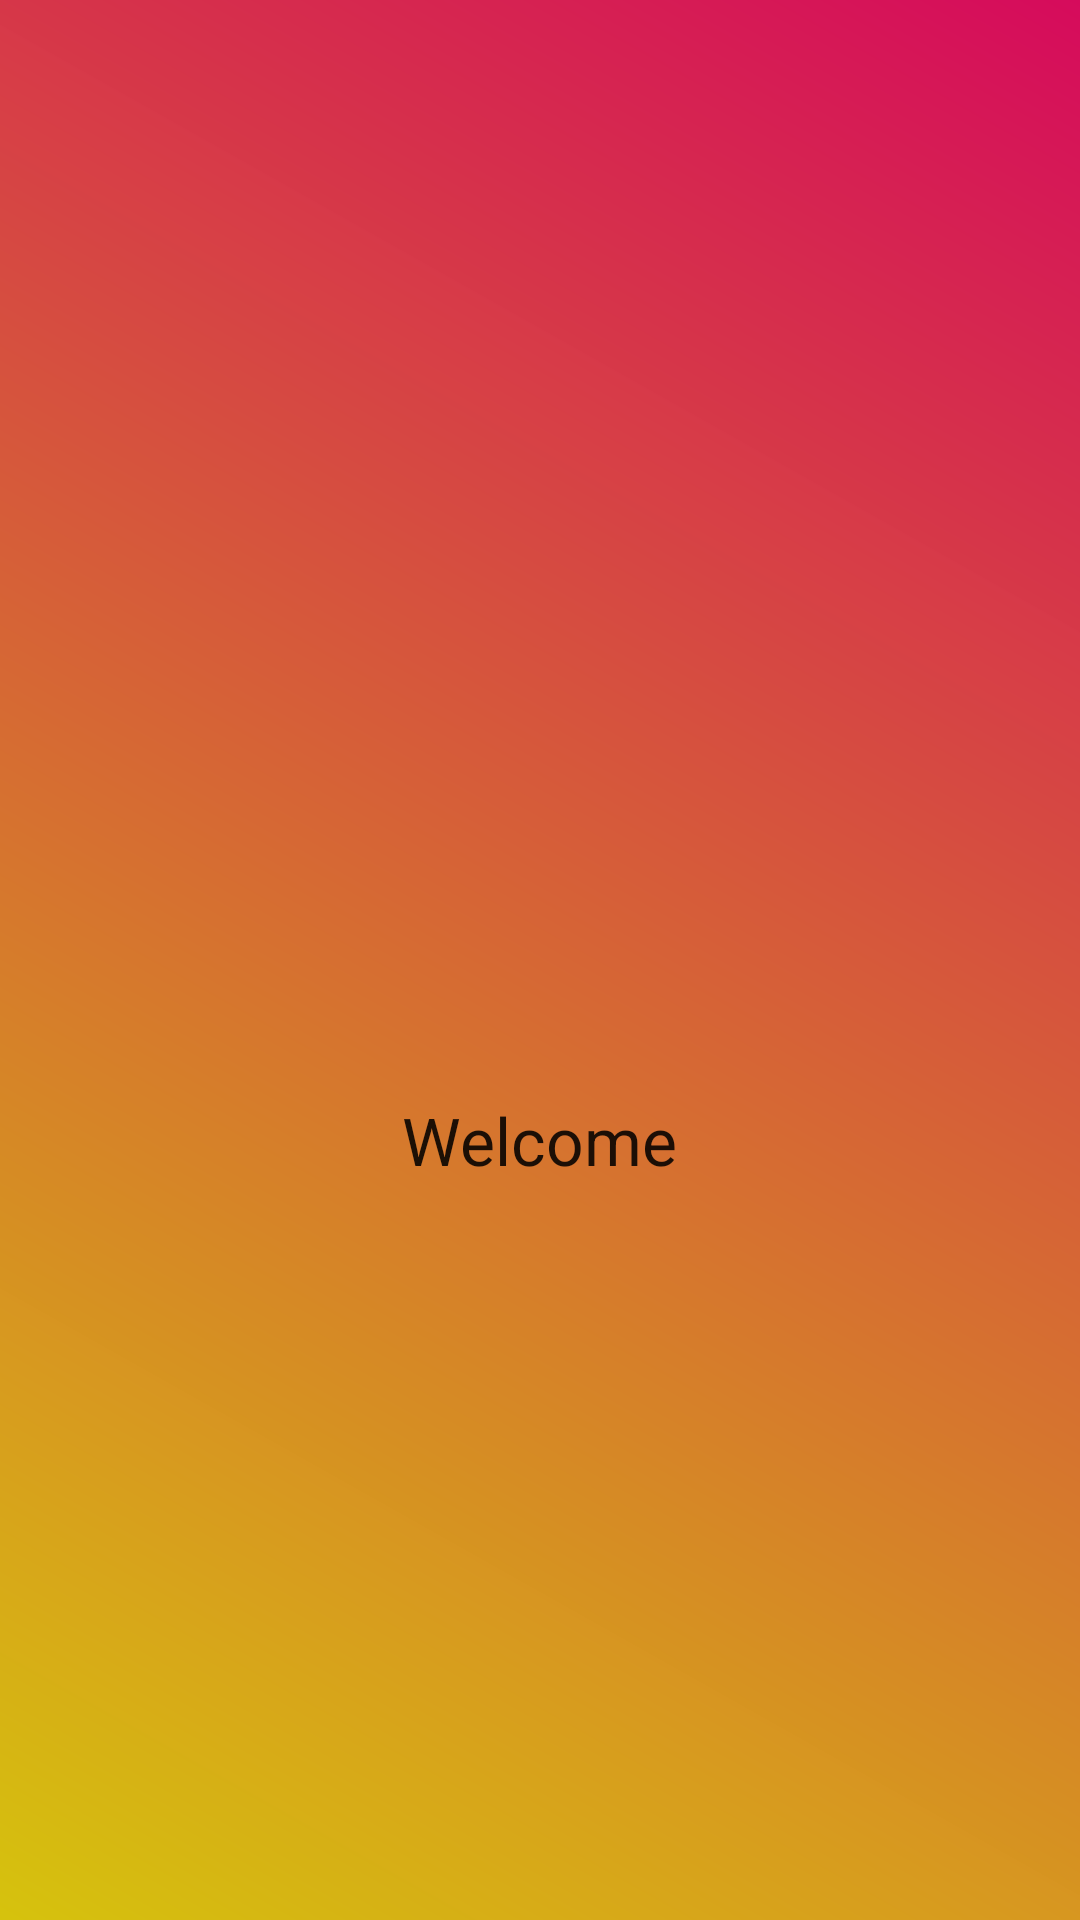

Layout XML and referenced resources for this Android screen:
<!-- AndroidManifest.xml: application theme AppTheme -->
<!-- res/layout/activity_splash.xml -->
<?xml version="1.0" encoding="utf-8"?>
<LinearLayout xmlns:android="http://schemas.android.com/apk/res/android"
    xmlns:app="http://schemas.android.com/apk/res-auto"
    xmlns:tools="http://schemas.android.com/tools"
    android:layout_width="match_parent"
    android:layout_height="match_parent"
    tools:context=".Splash"
    android:orientation="vertical"
    android:gravity="center"
    android:background="@drawable/background_design">
    <LinearLayout
        android:layout_width="match_parent"
        android:layout_height="wrap_content"
        android:orientation="vertical"
        android:gravity="center"
        >
        <ImageView
            android:layout_width="100dp"
            android:layout_height="100dp"
            android:id="@+id/cupimage"
            android:src="@drawable/cup2"
            android:scaleType="centerCrop"
            android:layout_margin="10dp"/>
        <TextView
            android:layout_width="wrap_content"
            android:layout_height="wrap_content"
            android:id="@+id/welcome"
            android:text="Welcome"
            android:textAppearance="@style/TextAppearance.AppCompat.Large"/>
    </LinearLayout>


</LinearLayout>
<!-- resources referenced by this layout -->
<resources>
  <!-- drawable background_design (drawable) -->
  <?xml version="1.0" encoding="utf-8"?>
  <shape xmlns:android="http://schemas.android.com/apk/res/android">
   <gradient android:angle="45"
       android:startColor="#FDD6C20B"
       android:endColor="#D60B5C"/>
  </shape>
  <style name="AppTheme" parent="Theme.AppCompat.Light.NoActionBar">
          
          <item name="colorPrimary">@color/colorPrimary</item>
          <item name="colorPrimaryDark">@color/colorPrimaryDark</item>
          <item name="colorAccent">@color/colorAccent</item>
          <item name="android:windowAnimationStyle">@style/CustomActivityanimation</item>
      </style>
  <color name="colorPrimary">#0BD6C1</color>
  <color name="colorPrimaryDark">#00574B</color>
  <color name="colorAccent">#D81B60</color>
  <style name="CustomActivityanimation" parent="android:Animation.Activity">
          <item name="android:activityOpenEnterAnimation">@anim/slide_in_right</item>
          <item name="android:activityOpenExitAnimation">@anim/slide_out_left</item>
          <item name="android:activityCloseEnterAnimation">@anim/slide_in_left</item>
          <item name="android:activityCloseExitAnimation">@anim/slide_out_right</item>
      </style>
</resources>
